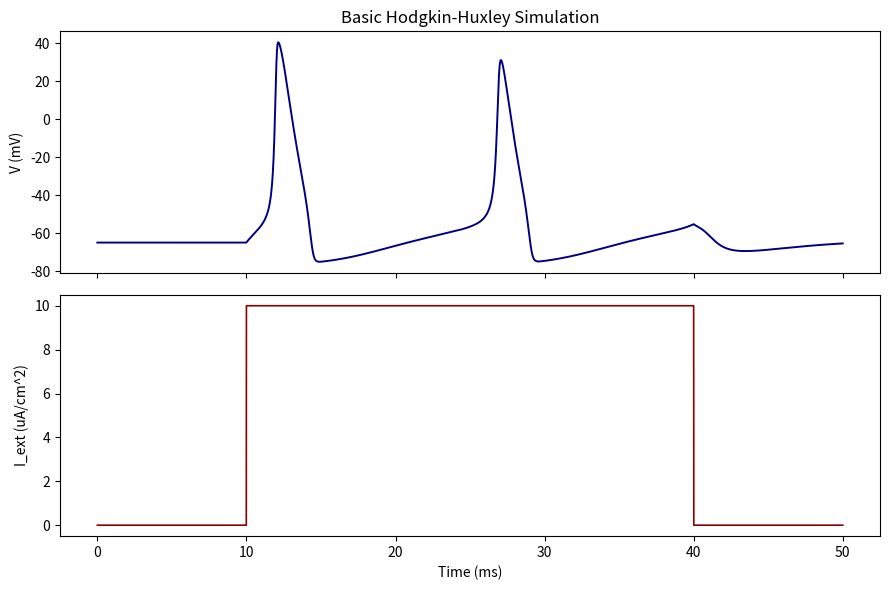

Source code (Python):
"""Very basic Hodgkin-Huxley neuron firing simulation.

Reference:
https://neuronaldynamics.epfl.ch/online/Ch2.S2.html

This script simulates the classic 4D Hodgkin-Huxley model:
- Membrane potential V (mV)
- Sodium activation m
- Sodium inactivation h
- Potassium activation n
"""

from __future__ import annotations

import csv
import math


# Membrane and channel parameters (classic squid giant axon values)
CM = 1.0  # uF/cm^2
G_NA = 120.0  # mS/cm^2
G_K = 36.0  # mS/cm^2
G_L = 0.3  # mS/cm^2
E_NA = 50.0  # mV
E_K = -77.0  # mV
E_L = -54.387  # mV


def alpha_n(v: float) -> float:
    x = v + 55.0
    if abs(x) < 1e-6:
        return 0.1
    return 0.01 * x / (1.0 - math.exp(-x / 10.0))


def beta_n(v: float) -> float:
    return 0.125 * math.exp(-(v + 65.0) / 80.0)


def alpha_m(v: float) -> float:
    x = v + 40.0
    if abs(x) < 1e-6:
        return 1.0
    return 0.1 * x / (1.0 - math.exp(-x / 10.0))


def beta_m(v: float) -> float:
    return 4.0 * math.exp(-(v + 65.0) / 18.0)


def alpha_h(v: float) -> float:
    return 0.07 * math.exp(-(v + 65.0) / 20.0)


def beta_h(v: float) -> float:
    return 1.0 / (1.0 + math.exp(-(v + 35.0) / 10.0))


def injected_current(t: float) -> float:
    """Simple square pulse current (uA/cm^2)."""
    return 10.0 if 10.0 <= t <= 40.0 else 0.0


def steady_state_gate(v: float, alpha_fn, beta_fn) -> float:
    a = alpha_fn(v)
    b = beta_fn(v)
    return a / (a + b)


def run_simulation(t_stop: float = 50.0, dt: float = 0.01) -> dict[str, list[float]]:
    steps = int(t_stop / dt) + 1

    t_values: list[float] = []
    v_values: list[float] = []
    m_values: list[float] = []
    h_values: list[float] = []
    n_values: list[float] = []
    i_values: list[float] = []

    # Initial state near resting potential
    v = -65.0
    m = steady_state_gate(v, alpha_m, beta_m)
    h = steady_state_gate(v, alpha_h, beta_h)
    n = steady_state_gate(v, alpha_n, beta_n)

    for k in range(steps):
        t = k * dt
        i_ext = injected_current(t)

        i_na = G_NA * (m**3) * h * (v - E_NA)
        i_k = G_K * (n**4) * (v - E_K)
        i_l = G_L * (v - E_L)

        dv_dt = (i_ext - i_na - i_k - i_l) / CM
        dm_dt = alpha_m(v) * (1.0 - m) - beta_m(v) * m
        dh_dt = alpha_h(v) * (1.0 - h) - beta_h(v) * h
        dn_dt = alpha_n(v) * (1.0 - n) - beta_n(v) * n

        v += dt * dv_dt
        m += dt * dm_dt
        h += dt * dh_dt
        n += dt * dn_dt

        t_values.append(t)
        v_values.append(v)
        m_values.append(m)
        h_values.append(h)
        n_values.append(n)
        i_values.append(i_ext)

    return {
        "t": t_values,
        "V": v_values,
        "m": m_values,
        "h": h_values,
        "n": n_values,
        "I": i_values,
    }


def count_spikes(v_trace: list[float], threshold: float = 0.0) -> int:
    spikes = 0
    for prev_v, cur_v in zip(v_trace, v_trace[1:]):
        if prev_v < threshold <= cur_v:
            spikes += 1
    return spikes


def write_csv(data: dict[str, list[float]], output_file: str = "hh_trace.csv") -> None:
    with open(output_file, "w", newline="", encoding="utf-8") as f:
        writer = csv.writer(f)
        writer.writerow(["t_ms", "V_mV", "m", "h", "n", "I_uA_per_cm2"])
        for row in zip(data["t"], data["V"], data["m"], data["h"], data["n"], data["I"]):
            writer.writerow(row)


def try_plot(data: dict[str, list[float]]) -> None:
    try:
        import matplotlib.pyplot as plt
    except ImportError:
        print("matplotlib not installed; skipping plot.")
        return

    fig, (ax1, ax2) = plt.subplots(2, 1, figsize=(9, 6), sharex=True)
    ax1.plot(data["t"], data["V"], color="navy", lw=1.4)
    ax1.set_ylabel("V (mV)")
    ax1.set_title("Basic Hodgkin-Huxley Simulation")

    ax2.plot(data["t"], data["I"], color="darkred", lw=1.2)
    ax2.set_xlabel("Time (ms)")
    ax2.set_ylabel("I_ext (uA/cm^2)")
    plt.tight_layout()
    plt.show()


if __name__ == "__main__":
    sim_data = run_simulation(t_stop=50.0, dt=0.01)
    spikes = count_spikes(sim_data["V"])
    peak_v = max(sim_data["V"])
    min_v = min(sim_data["V"])

    print(f"Simulated {len(sim_data['t'])} steps.")
    print(f"Estimated spike count (0 mV crossing): {spikes}")
    print(f"Peak V: {peak_v:.2f} mV, Min V: {min_v:.2f} mV")

    write_csv(sim_data, "hh_trace.csv")
    print("Saved trace to hh_trace.csv")

    try_plot(sim_data)
